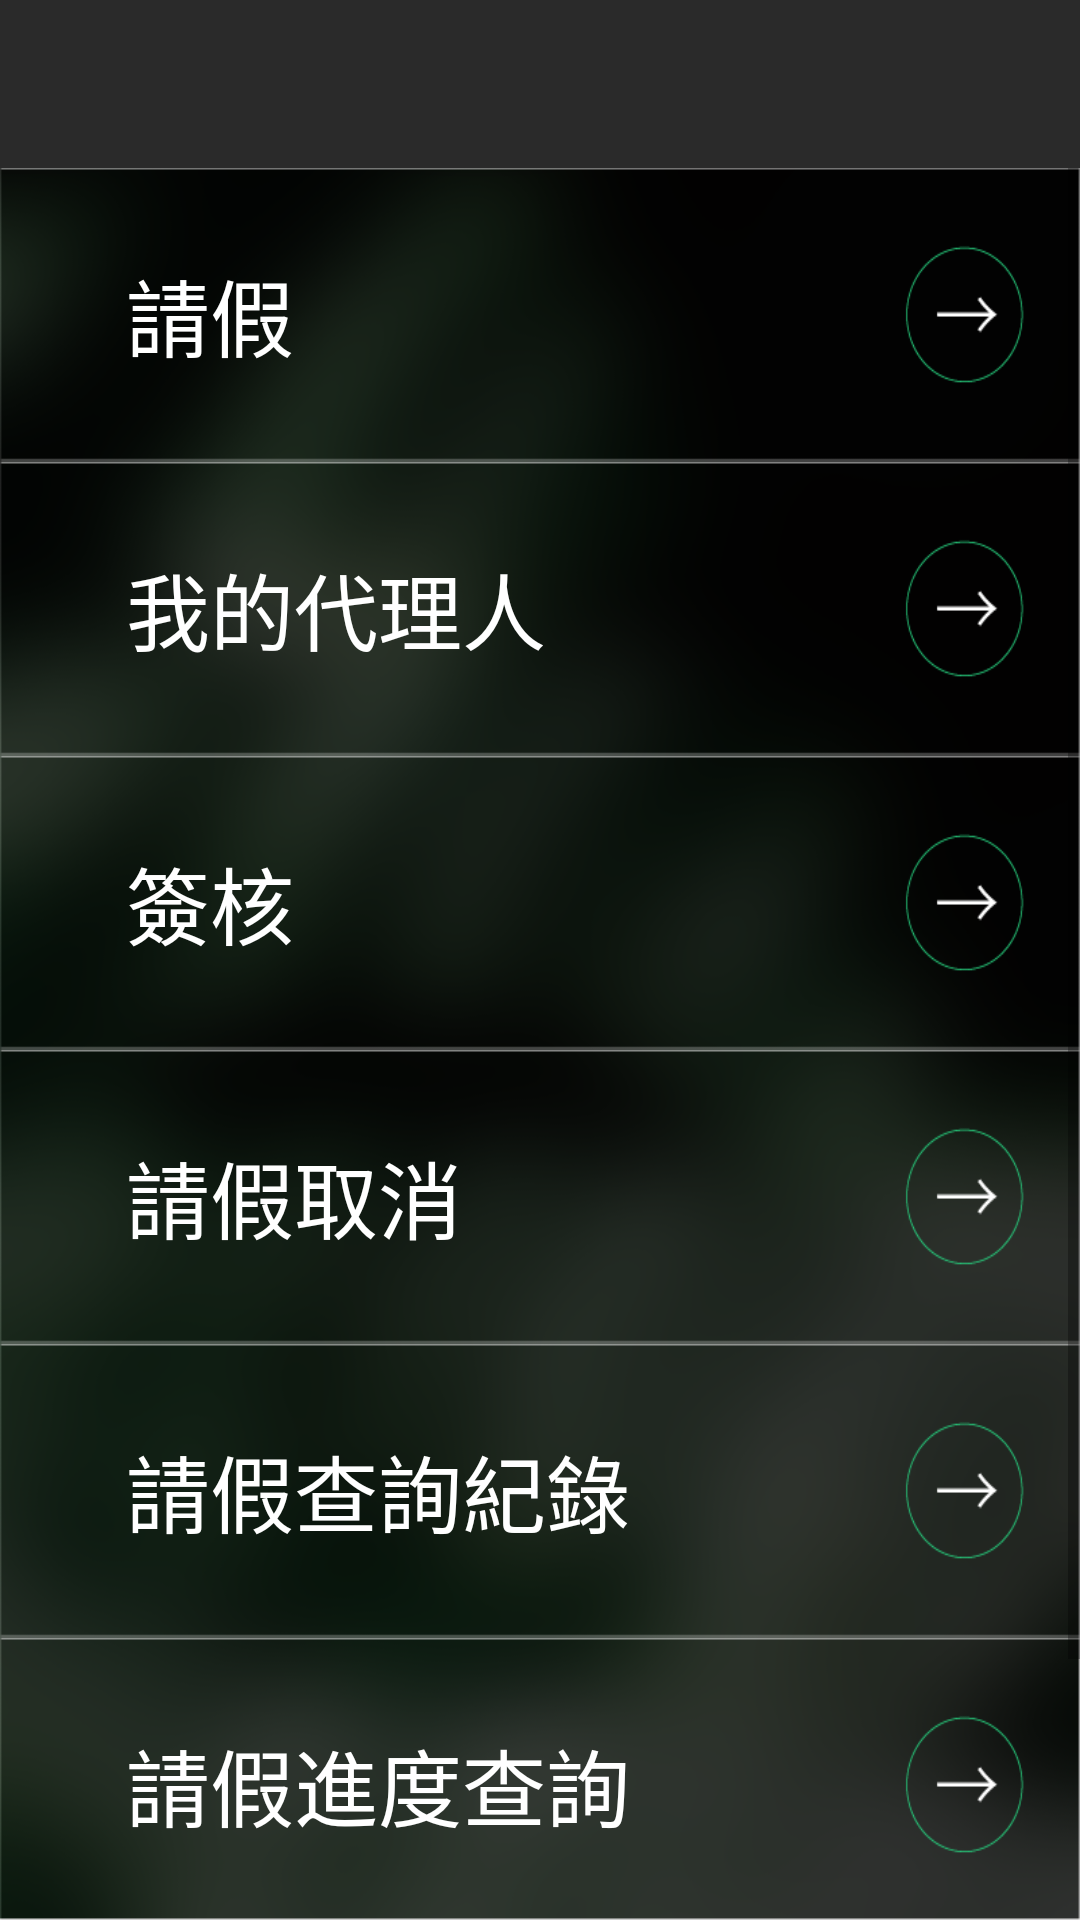

Here is an Android app screen rendered from its layout file. Give the layout XML and the strings, colors and styles it references.
<!-- AndroidManifest.xml: application theme AppTheme -->
<!-- res/layout/mymenutest.xml -->
<?xml version="1.0" encoding="utf-8"?>
<androidx.coordinatorlayout.widget.CoordinatorLayout xmlns:android="http://schemas.android.com/apk/res/android"
    xmlns:app="http://schemas.android.com/apk/res-auto"
    xmlns:tools="http://schemas.android.com/tools"
    android:layout_width="match_parent"
    android:layout_height="match_parent"
    tools:context="com.cs.daytest.Mymenutest">

    <com.google.android.material.appbar.AppBarLayout
        android:layout_width="match_parent"
        android:layout_height="wrap_content"
        android:theme="@style/AppTheme.AppBarOverlay">

        <androidx.appcompat.widget.Toolbar
            android:id="@+id/toolbar"
            android:layout_width="match_parent"
            android:layout_height="?attr/actionBarSize"
            android:background="?attr/colorPrimary"
            app:popupTheme="@style/AppTheme.PopupOverlay" />

    </com.google.android.material.appbar.AppBarLayout>

    <include layout="@layout/content_mymenutest" />


</androidx.coordinatorlayout.widget.CoordinatorLayout>
<!-- res/layout/content_mymenutest.xml (included above) -->
<?xml version="1.0" encoding="utf-8"?>
<androidx.constraintlayout.widget.ConstraintLayout xmlns:android="http://schemas.android.com/apk/res/android"
    xmlns:app="http://schemas.android.com/apk/res-auto"
    android:layout_width="match_parent"
    android:layout_height="match_parent"
    app:layout_behavior="@string/appbar_scrolling_view_behavior">
    <ScrollView
        android:layout_width="match_parent"
        android:layout_height="match_parent"

        android:background="@drawable/cs_bg3">


        <LinearLayout
            android:layout_width="wrap_content"
            android:layout_height="match_parent"

            android:orientation="vertical">
            <TextView
                android:id="@+id/dayo"
                android:layout_width="wrap_content"
                android:layout_height="98dp"
                android:text="      請假"
                android:textSize="28sp"
                android:textColor="#fff"
                android:gravity="center_vertical|left"
                android:background="@drawable/cs_txtbtn"
                />
            <TextView
                android:id="@+id/subsign"
                android:layout_width="match_parent"
                android:layout_height="98dp"
                android:text="      我的代理人"
                android:textSize="28sp"
                android:textColor="#fff"
                android:gravity="center_vertical|left"
                android:background="@drawable/cs_txtbtn"
                />
            <TextView
                android:id="@+id/signature"
                android:layout_width="match_parent"
                android:layout_height="98dp"
                android:text="      簽核"
                android:textSize="28sp"
                android:textColor="#fff"
                android:gravity="center_vertical|left"
                android:background="@drawable/cs_txtbtn"
                />

            <TextView
                android:id="@+id/del"
                android:layout_width="match_parent"
                android:layout_height="98dp"
                android:text="      請假取消"
                android:textSize="28sp"
                android:textColor="#fff"
                android:gravity="center_vertical|left"
                android:background="@drawable/cs_txtbtn"
                />
            <TextView
                android:id="@+id/search"
                android:layout_width="match_parent"
                android:layout_height="98dp"
                android:text="      請假查詢紀錄"
                android:textSize="28sp"
                android:textColor="#fff"
                android:gravity="center_vertical|left"
                android:background="@drawable/cs_txtbtn"
                />
            <TextView
                android:id="@+id/prog"
                android:layout_width="match_parent"
                android:layout_height="98dp"
                android:text="      請假進度查詢"
                android:textSize="28sp"
                android:textColor="#fff"
                android:gravity="center_vertical|left"
                android:background="@drawable/cs_txtbtn"
                />
            <TextView
                android:id="@+id/ret"
                android:layout_width="match_parent"
                android:layout_height="98dp"
                android:text="      返回"
                android:textSize="28sp"
                android:textColor="#fff"
                android:gravity="center_vertical|left"
                android:background="@drawable/cs_txtbtn"
                />



        </LinearLayout>
        
    </ScrollView>
</androidx.constraintlayout.widget.ConstraintLayout>
<!-- resources referenced by this layout -->
<resources>
  <!-- drawable cs_bg3: png bitmap (drawable, 166859 bytes) -->
  <!-- drawable cs_txtbtn: png bitmap (drawable, 2585 bytes) -->
  <style name="AppTheme.AppBarOverlay" parent="ThemeOverlay.AppCompat.Dark.ActionBar" />
  <style name="AppTheme.PopupOverlay" parent="ThemeOverlay.AppCompat.Light">
          
          <item name="colorPrimary">#2a2a2a</item>
          <item name="colorPrimaryDark">@color/colorPrimaryDark</item>
          <item name="colorAccent">@color/colorAccent</item>
      </style>
  <style name="AppTheme" parent="Theme.AppCompat.Light.DarkActionBar">
          
          <item name="colorPrimary">#2a2a2a</item>
          <item name="colorPrimaryDark">@color/colorPrimaryDark</item>
          <item name="colorAccent">@color/colorAccent</item>
      </style>
  <!-- not gathered from this repository: default colours our renderer supplied (Android Studio template values) -->
  <color name="colorPrimaryDark">#FF3700B3</color>
  <color name="colorAccent">#FF03DAC5</color>
</resources>
